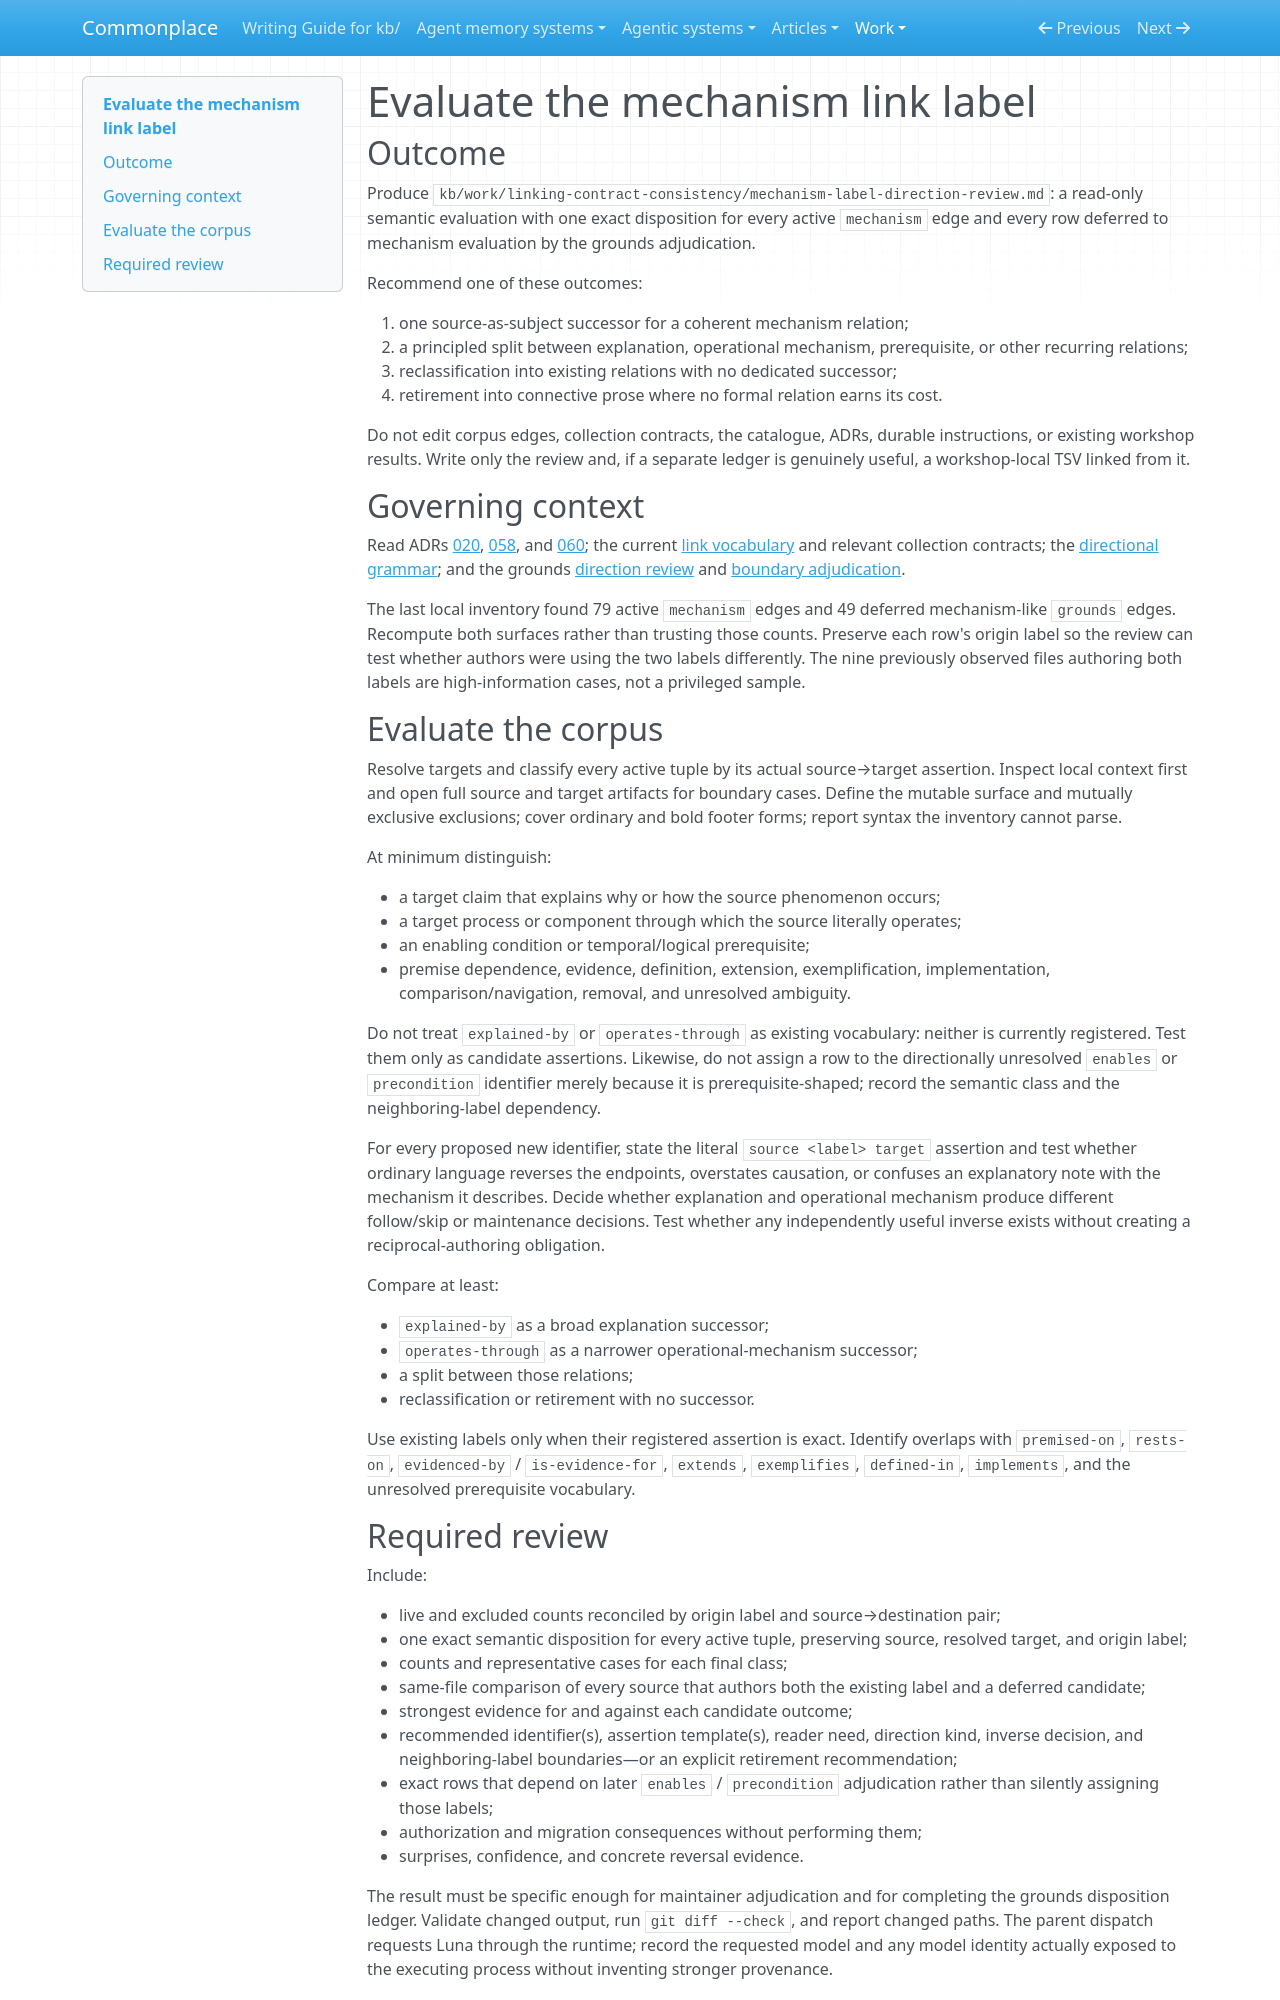

repository: zby/commonplace · page: work/linking-contract-consistency/evaluate-mechanism-link-label/index.html · generator: mkdocs

---
description: "Use when deciding whether mechanism has one source-as-subject successor or must split, including the mechanism-like grounds rows deferred from the premise migration"
type: types/instruction.md
---

# Evaluate the mechanism link label

## Outcome

Produce `kb/work/linking-contract-consistency/mechanism-label-direction-review.md`: a read-only semantic evaluation with one exact disposition for every active `mechanism` edge and every row deferred to mechanism evaluation by the grounds adjudication.

Recommend one of these outcomes:

1. one source-as-subject successor for a coherent mechanism relation;
2. a principled split between explanation, operational mechanism, prerequisite, or other recurring relations;
3. reclassification into existing relations with no dedicated successor;
4. retirement into connective prose where no formal relation earns its cost.

Do not edit corpus edges, collection contracts, the catalogue, ADRs, durable instructions, or existing workshop results. Write only the review and, if a separate ledger is genuinely useful, a workshop-local TSV linked from it.

## Governing context

Read ADRs [020](../../reference/adr/020-theoretical-default-contrasts-mechanism.md), [058](../../reference/adr/058-directional-identifiers-use-source-as-subject.md), and [060](../../reference/adr/060-rationale-becomes-rests-on-and-off-pattern-grounds-reclassified.md); the current [link vocabulary](../../reference/link-vocabulary.md) and relevant collection contracts; the [directional grammar](./directional-label-grammar.md); and the grounds [direction review](./grounds-label-direction-review.md) and [boundary adjudication](./grounds-label-boundary-adjudication.md).

The last local inventory found 79 active `mechanism` edges and 49 deferred mechanism-like `grounds` edges. Recompute both surfaces rather than trusting those counts. Preserve each row's origin label so the review can test whether authors were using the two labels differently. The nine previously observed files authoring both labels are high-information cases, not a privileged sample.

## Evaluate the corpus

Resolve targets and classify every active tuple by its actual source→target assertion. Inspect local context first and open full source and target artifacts for boundary cases. Define the mutable surface and mutually exclusive exclusions; cover ordinary and bold footer forms; report syntax the inventory cannot parse.

At minimum distinguish:

- a target claim that explains why or how the source phenomenon occurs;
- a target process or component through which the source literally operates;
- an enabling condition or temporal/logical prerequisite;
- premise dependence, evidence, definition, extension, exemplification, implementation, comparison/navigation, removal, and unresolved ambiguity.

Do not treat `explained-by` or `operates-through` as existing vocabulary: neither is currently registered. Test them only as candidate assertions. Likewise, do not assign a row to the directionally unresolved `enables` or `precondition` identifier merely because it is prerequisite-shaped; record the semantic class and the neighboring-label dependency.

For every proposed new identifier, state the literal `source <label> target` assertion and test whether ordinary language reverses the endpoints, overstates causation, or confuses an explanatory note with the mechanism it describes. Decide whether explanation and operational mechanism produce different follow/skip or maintenance decisions. Test whether any independently useful inverse exists without creating a reciprocal-authoring obligation.

Compare at least:

- `explained-by` as a broad explanation successor;
- `operates-through` as a narrower operational-mechanism successor;
- a split between those relations;
- reclassification or retirement with no successor.

Use existing labels only when their registered assertion is exact. Identify overlaps with `premised-on`, `rests-on`, `evidenced-by` / `is-evidence-for`, `extends`, `exemplifies`, `defined-in`, `implements`, and the unresolved prerequisite vocabulary.
